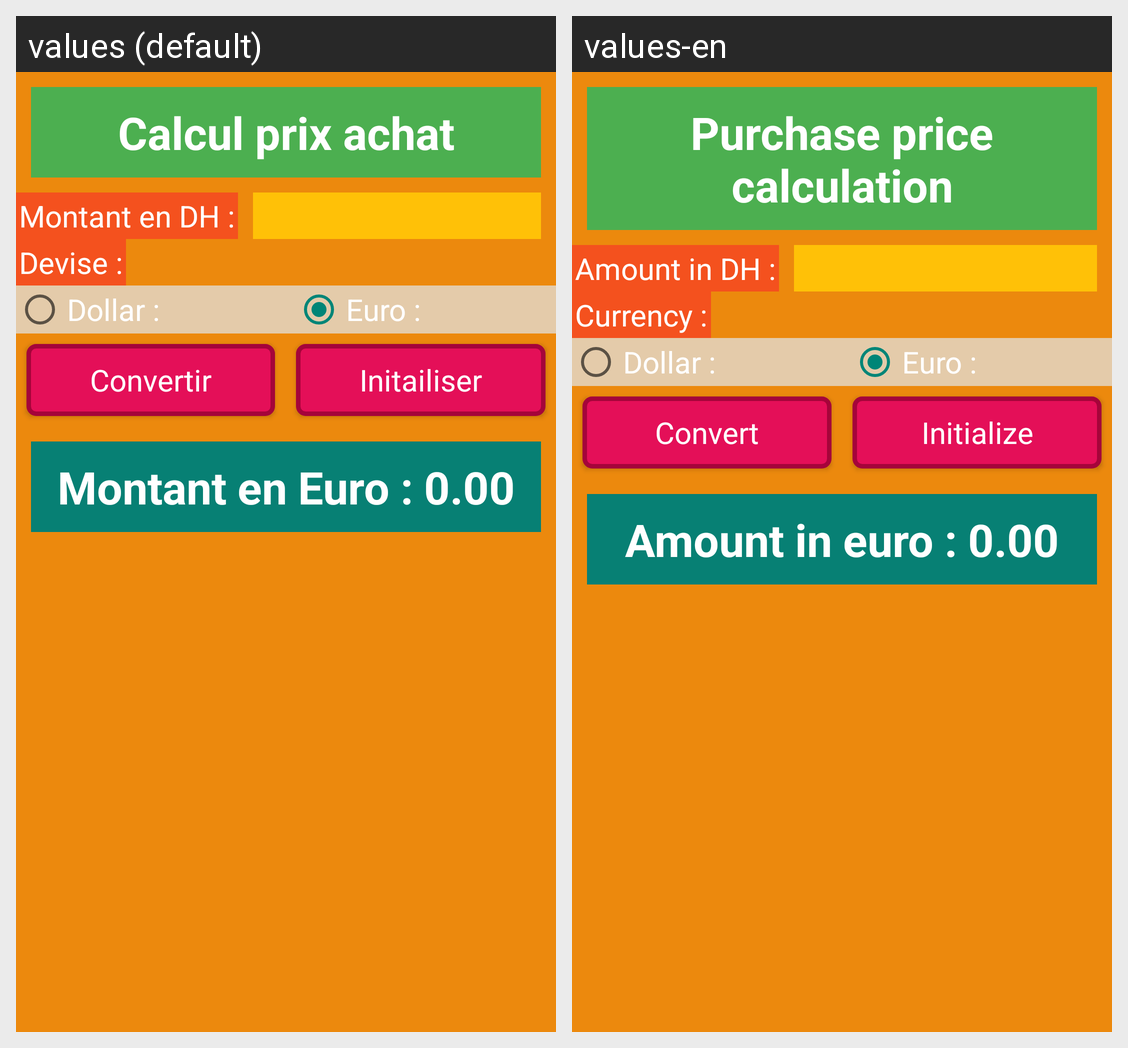

Translations of the strings shown on this Android screen, per locale in the grid:
Android screen res/layout/activity_main.xml rendered under 2 locales, left to right: values (default), values-en. Device: Nexus 5 (rendered at 1080×1920; each locale shown at half size, 540×960, under a caption strip naming it); theme Theme.AtelierRes.
Strings drawn on this screen, with the default value and each locale's value (text and hints the layout hard-codes, and strings that could not be matched under every locale, appear in the picture but are not listed):

titre_app
  values: Calcul prix achat
  values-en: Purchase price calculation

label1
  values: Montant en DH :
  values-en: Amount in DH :

label2
  values: Devise :
  values-en: Currency :

device1
  values: Dollar :
  values-en: Dollar :  [not translated; the default value is used]

device2
  values: Euro :
  values-en: Euro :  [not translated; the default value is used]

bouton1
  values: Convertir
  values-en: Convert

bouton2
  values: Initailiser
  values-en: Initialize

default_res
  values: Montant en Euro : 0.00
  values-en: Amount in euro : 0.00
